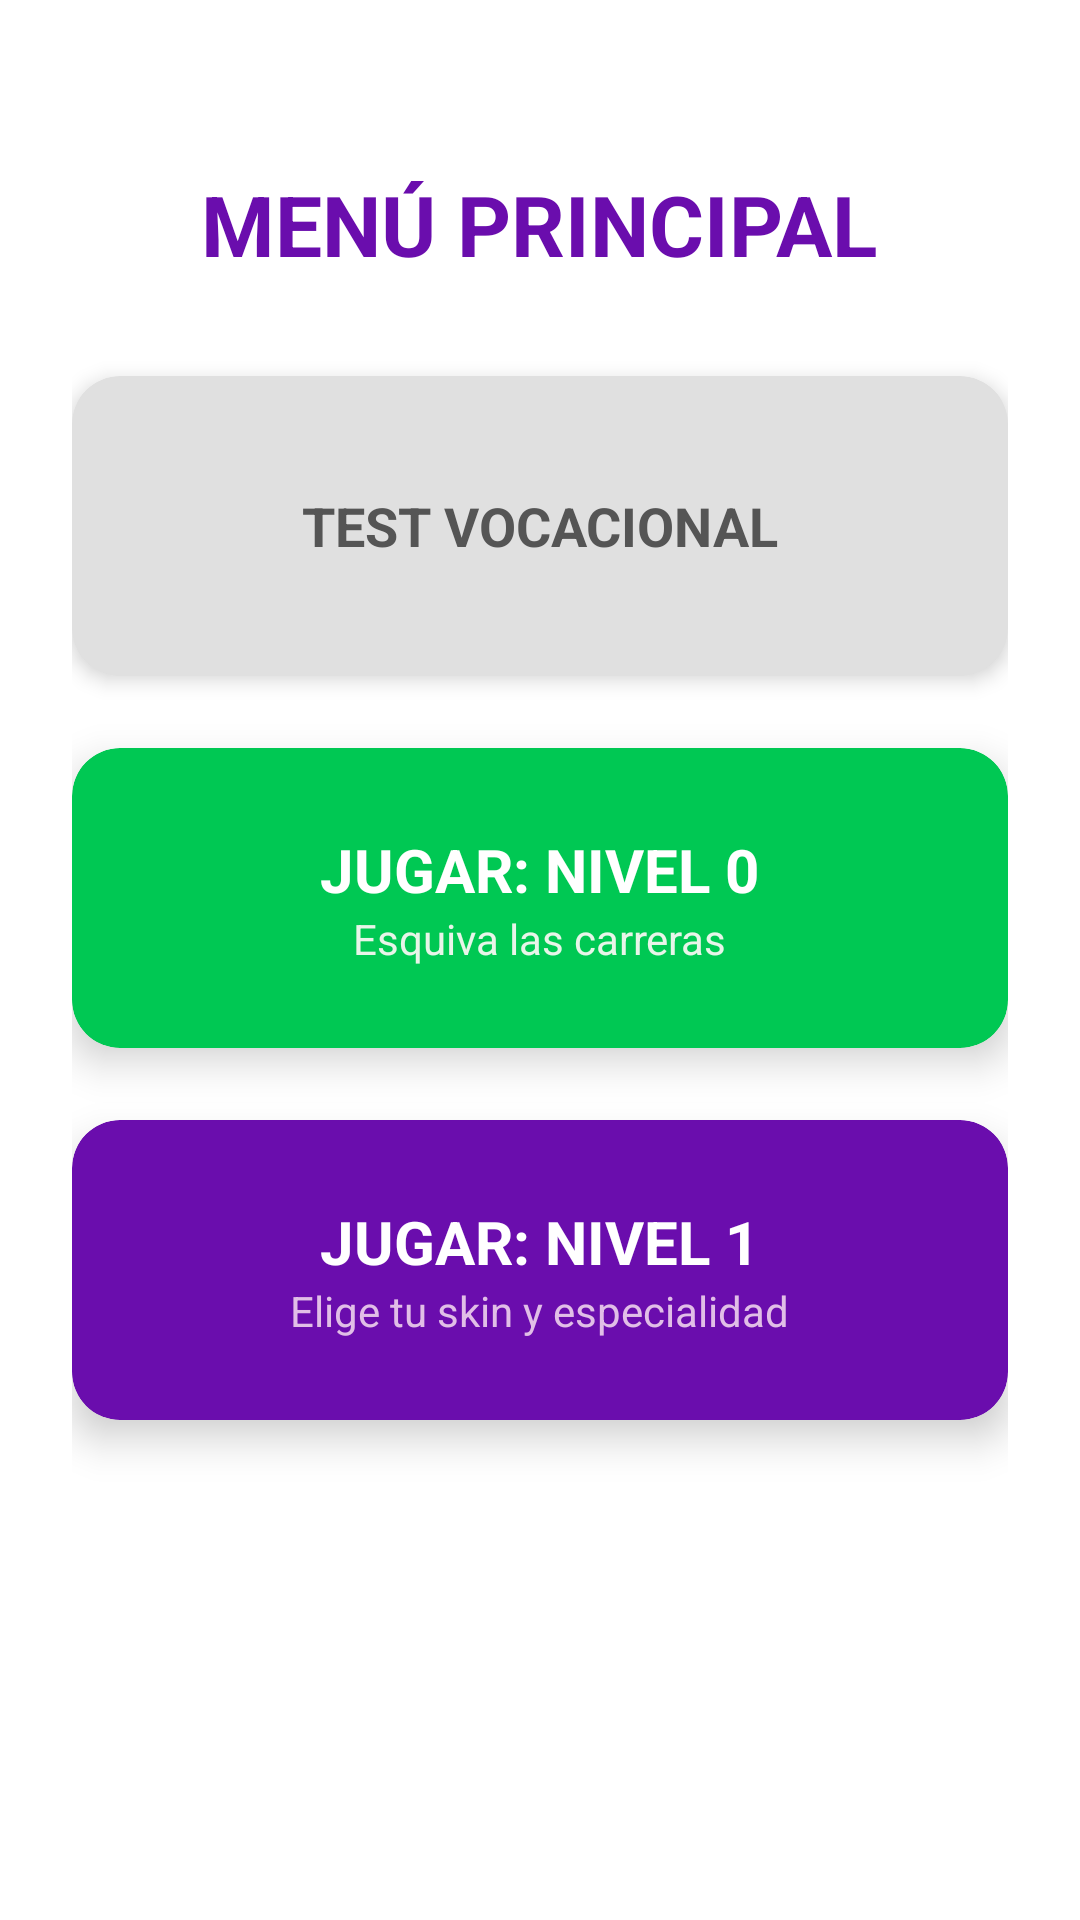

Reconstruct the res/layout file that produces this screen, plus the resources it refers to.
<!-- AndroidManifest.xml: application theme Theme.CodigoZero -->
<!-- res/layout/activity_menu_principal.xml -->
<?xml version="1.0" encoding="utf-8"?>
<LinearLayout xmlns:android="http://schemas.android.com/apk/res/android"
    xmlns:app="http://schemas.android.com/apk/res-auto"
    android:layout_width="match_parent"
    android:layout_height="match_parent"
    android:background="#FFFFFF"
    android:gravity="center_horizontal"
    android:orientation="vertical"
    android:padding="24dp">

    <TextView
        android:layout_width="wrap_content"
        android:layout_height="wrap_content"
        android:layout_marginTop="32dp"
        android:layout_marginBottom="32dp"
        android:text="MENÚ PRINCIPAL"
        android:textColor="#6A0DAD"
        android:textSize="28sp"
        android:textStyle="bold" />

    <androidx.cardview.widget.CardView
        android:id="@+id/btn_ir_test"
        android:layout_width="match_parent"
        android:layout_height="100dp"
        android:layout_marginBottom="24dp"
        app:cardBackgroundColor="#E0E0E0"
        app:cardCornerRadius="16dp"
        app:cardElevation="4dp">

        <LinearLayout
            android:layout_width="match_parent"
            android:layout_height="match_parent"
            android:gravity="center"
            android:orientation="vertical">

            <TextView
                android:layout_width="wrap_content"
                android:layout_height="wrap_content"
                android:text="TEST VOCACIONAL"
                android:textColor="#555555"
                android:textSize="18sp"
                android:textStyle="bold" />

        </LinearLayout>
    </androidx.cardview.widget.CardView>

    <androidx.cardview.widget.CardView
        android:id="@+id/btn_ir_nivel0"
        android:layout_width="match_parent"
        android:layout_height="100dp"
        android:layout_marginBottom="24dp"
        app:cardBackgroundColor="#00C853"
        app:cardCornerRadius="16dp"
        app:cardElevation="8dp">

        <LinearLayout
            android:layout_width="match_parent"
            android:layout_height="match_parent"
            android:gravity="center"
            android:orientation="vertical">

            <TextView
                android:layout_width="wrap_content"
                android:layout_height="wrap_content"
                android:text="JUGAR: NIVEL 0"
                android:textColor="#FFFFFF"
                android:textSize="20sp"
                android:textStyle="bold" />

            <TextView
                android:layout_width="wrap_content"
                android:layout_height="wrap_content"
                android:text="Esquiva las carreras"
                android:textColor="#E8F5E9"
                android:textSize="14sp" />
        </LinearLayout>
    </androidx.cardview.widget.CardView>

    <androidx.cardview.widget.CardView
        android:id="@+id/btn_ir_nivel1"
        android:layout_width="match_parent"
        android:layout_height="100dp"
        app:cardBackgroundColor="#6A0DAD"
        app:cardCornerRadius="16dp"
        app:cardElevation="8dp">

        <LinearLayout
            android:layout_width="match_parent"
            android:layout_height="match_parent"
            android:gravity="center"
            android:orientation="vertical">

            <TextView
                android:layout_width="wrap_content"
                android:layout_height="wrap_content"
                android:text="JUGAR: NIVEL 1"
                android:textColor="#FFFFFF"
                android:textSize="20sp"
                android:textStyle="bold" />

            <TextView
                android:layout_width="wrap_content"
                android:layout_height="wrap_content"
                android:text="Elige tu skin y especialidad"
                android:textColor="#E1BEE7"
                android:textSize="14sp" />
        </LinearLayout>
    </androidx.cardview.widget.CardView>

</LinearLayout>
<!-- resources referenced by this layout -->
<resources>
  <style name="Theme.CodigoZero" parent="Base.Theme.CodigoZero" />
  <style name="Base.Theme.CodigoZero" parent="Theme.Material3.DayNight.NoActionBar">
          
          
      </style>
</resources>
